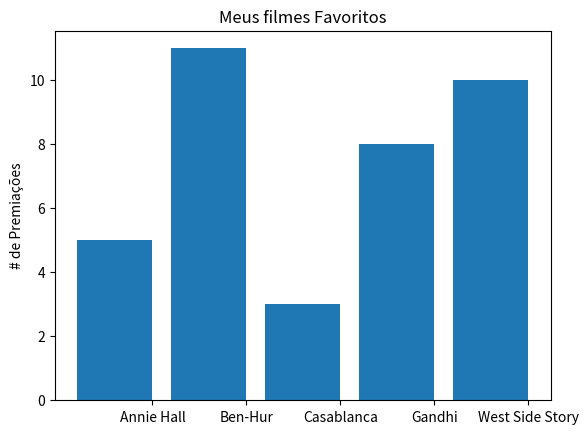

Here is the Python script that generated this plot:
import matplotlib.pyplot as plt 

movies =  ["Annie Hall","Ben-Hur","Casablanca","Gandhi","West Side Story"]
num_oscars = [5,11,3,8,10]

#barras possuem o tamanho padrão de 0.8, então adcionaremos 0.1 `as cordenadas a esquerda para que cada barra seja centralizada
xs = [i +0.1 for i, _ in enumerate(movies)]

#as barras do grafico com as coordenadas x a esquerda [xs], alturas[num_oscars]
plt.bar(xs, num_oscars)

plt.ylabel("# de Premiações")
plt.title("Meus filmes Favoritos")

#nomeia o eixo x com nomes de filmes na barra central
plt.xticks([i + 0.5 for i,_ in enumerate(movies)],movies)

plt.show()
